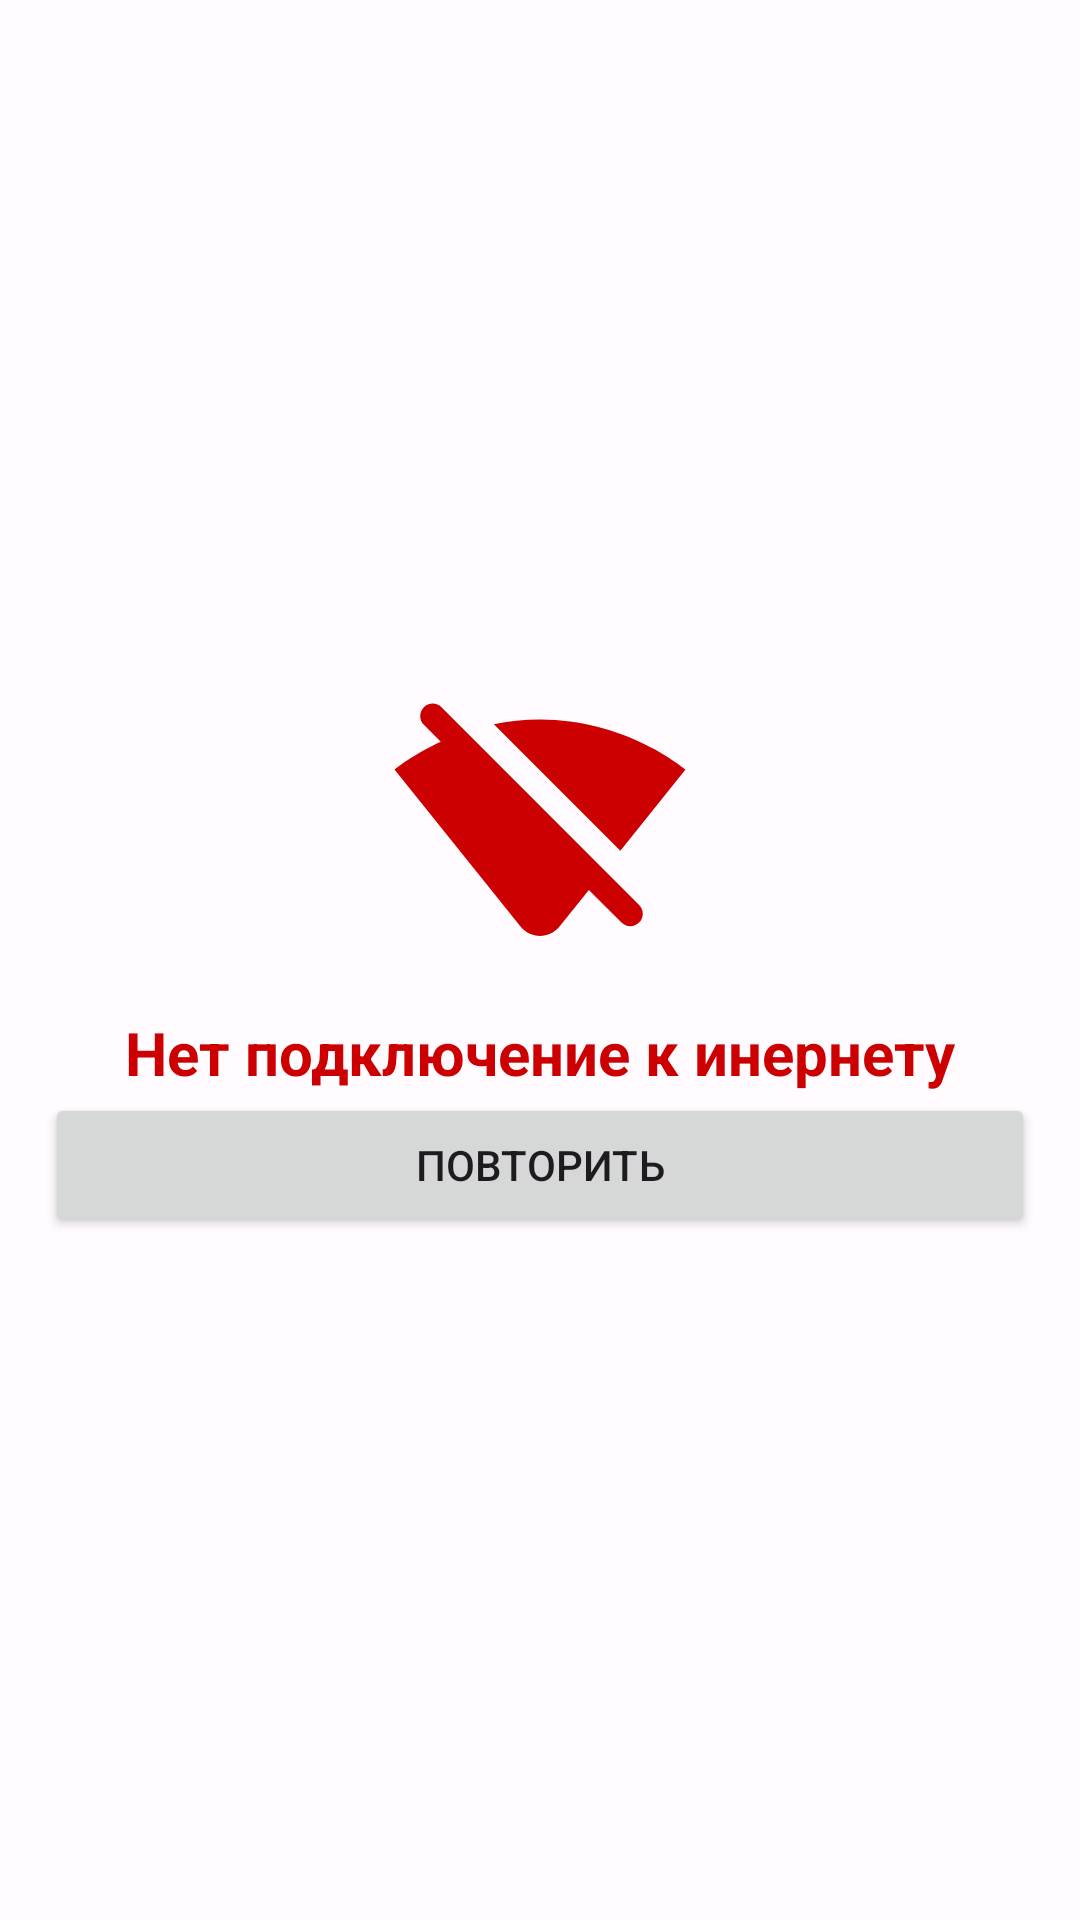

Produce the Android XML layout that renders to this screen, including the resource entries it uses.
<!-- AndroidManifest.xml: application theme AppTheme -->
<!-- res/layout/error_state.xml -->
<?xml version="1.0" encoding="utf-8"?>
<LinearLayout xmlns:android="http://schemas.android.com/apk/res/android"
    xmlns:app="http://schemas.android.com/apk/res-auto"
    android:layout_width="match_parent"
    android:layout_height="wrap_content"
    android:gravity="center"
    android:orientation="vertical"
    android:padding="15dp">

    <ImageView
        android:id="@+id/image2"
        android:layout_width="100dp"
        android:layout_height="100dp"
        android:layout_gravity="center_horizontal"
        android:src="@drawable/ic_wifi_off"
        app:tint="@android:color/holo_red_dark" />

    <TextView
        android:layout_width="match_parent"
        android:layout_height="wrap_content"
        android:layout_marginTop="10dp"
        android:gravity="center"
        android:text="Нет подключение к инернету"
        android:textColor="@android:color/holo_red_dark"
        android:textSize="20sp"
        android:textStyle="bold"
        app:layout_constraintTop_toBottomOf="@id/image2" />

    <Button
        android:id="@+id/button"
        android:layout_width="match_parent"
        android:layout_height="wrap_content"
        android:text="Повторить" />

</LinearLayout>
<!-- resources referenced by this layout -->
<resources>
  <!-- drawable ic_wifi_off (drawable) -->
  <vector android:height="24dp" android:tint="#2F2F2F"
      android:viewportHeight="24" android:viewportWidth="24"
      android:width="24dp" xmlns:android="http://schemas.android.com/apk/res/android">
      <path android:fillColor="@android:color/white" android:pathData="M23.64,7c-0.45,-0.34 -4.93,-4 -11.64,-4 -1.32,0 -2.55,0.14 -3.69,0.38L18.43,13.5 23.64,7zM4.12,2.01c-0.39,-0.39 -1.02,-0.39 -1.41,0 -0.39,0.39 -0.39,1.02 0,1.41l1.35,1.35C1.91,5.76 0.59,6.82 0.36,7l10.08,12.56c0.8,1 2.32,1 3.12,0l2.35,-2.93 2.61,2.61c0.39,0.39 1.02,0.39 1.41,0 0.39,-0.39 0.39,-1.02 0,-1.41L4.12,2.01z"/>
  </vector>
  <color name="md_theme_light_primary">#BF002E</color>
  <color name="md_theme_light_onPrimary">#FFFFFF</color>
  <color name="md_theme_light_primaryContainer">#FFDAD9</color>
  <color name="md_theme_light_onPrimaryContainer">#400009</color>
  <color name="md_theme_light_secondary">#A5393F</color>
  <color name="md_theme_light_onSecondary">#FFFFFF</color>
  <color name="md_theme_light_secondaryContainer">#FFDAD9</color>
  <color name="md_theme_light_onSecondaryContainer">#410009</color>
  <color name="md_theme_light_tertiary">#B12B28</color>
  <color name="md_theme_light_onTertiary">#FFFFFF</color>
  <color name="md_theme_light_tertiaryContainer">#FFDAD6</color>
  <color name="md_theme_light_onTertiaryContainer">#410003</color>
  <color name="md_theme_light_error">#BA1A1A</color>
  <color name="md_theme_light_errorContainer">#FFDAD6</color>
  <color name="md_theme_light_onError">#FFFFFF</color>
  <color name="md_theme_light_onErrorContainer">#410002</color>
  <color name="md_theme_light_background">#FFFBFF</color>
  <color name="md_theme_light_onBackground">#201A1A</color>
  <color name="md_theme_light_surface">#FFFBFF</color>
  <color name="md_theme_light_onSurface">#201A1A</color>
  <color name="md_theme_light_surfaceVariant">#F4DDDC</color>
  <color name="md_theme_light_onSurfaceVariant">#524343</color>
  <color name="md_theme_light_outline">#857372</color>
  <color name="md_theme_light_inverseOnSurface">#FBEEED</color>
  <color name="md_theme_light_inverseSurface">#362F2E</color>
  <color name="md_theme_light_inversePrimary">#FFB3B3</color>
</resources>
